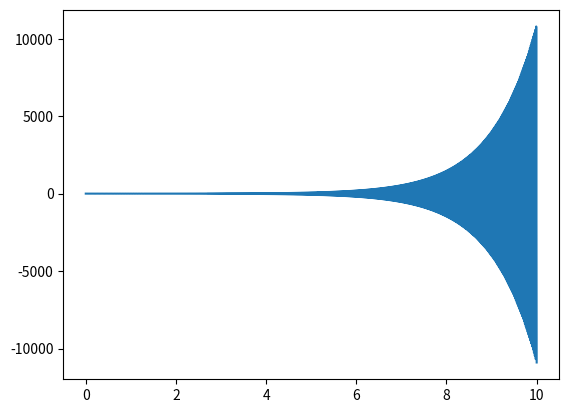

Python code for this plot:
import numpy as np
import matplotlib.pyplot as plt

def f(x):
    return -x

x = np.zeros(1000)
t = np.linspace(0,10,1000)
h = 0.01

x[0] = np.exp(h)
for i in range(1, 999):
    x[i+1] = x[i-1] + 2*h*f(x[i])

plt.figure()
plt.plot(t, x)
plt.savefig('ode-3.png')
